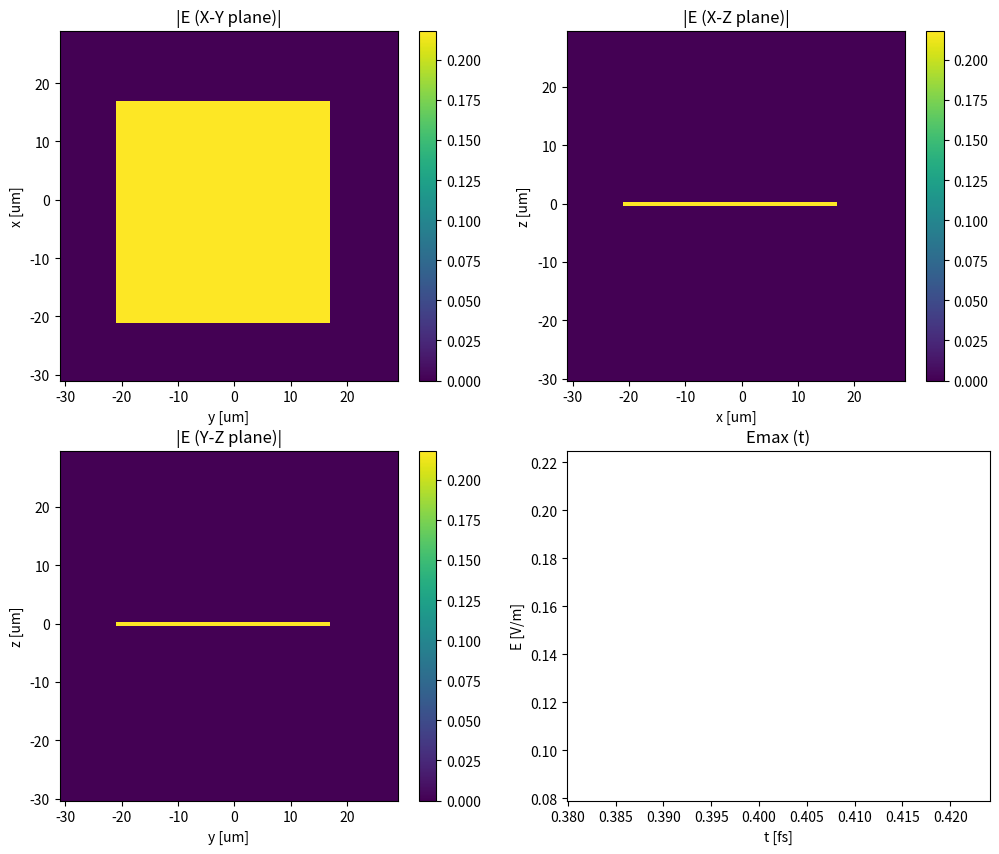

The script that saved this image: (Note: this script raises an exception after producing the figure.)
# -*- coding: utf-8 -*-
"""
Created on Tue Aug  1 16:39:40 2017

[redacted]
"""

# -*- coding: utf-8 -*-
"""
Created on Sun May  7 20:08:42 2017

[redacted]

"""
import math
import sys
import numpy as np
import matplotlib.pyplot as plt

#initial condition
t = 0.

#const
c = 3.000 * 10**8
eps_0 = 8.854 * 10**(-12)
mu_0 = 1/(c**2 * eps_0)

#parameter
n_co = 3.6
n_cl = 3.24
w = 0.3 * 10**(-6)
n_H = 1.2
n_L = 1.
lambda_0 = 6.0 *10**(-6)
omega_0 = 2.*math.pi*c/lambda_0
area_x = 30.0 * 10**(-6) # and -50.0 um
area_y = 30.0 * 10**(-6) # and -50.0 um
area_z = 30.0 * 10**(-6) # and 100.0 um
t_max = 1.0 * 10**(-9)
m = 0.8
R_0 = 0.01 *10**(-2)
#eps = eps_0
mu = mu_0 #Not magnetic body

#mesh & PML
n_meshx = 30
n_meshy = 30
n_meshz = 90
n_w = 5
n_w2= 30
d_PMLx = n_meshx/10.
d_PMLy = n_meshy/10.
d_PMLz = n_meshz/10.
#Start & End
xs = 1
xe = n_meshx - 1
ys = 1
ye = n_meshy - 1
zs = 1
ze = n_meshz - 1

#diff_table & eps_table
diff_table = np.zeros([n_meshx, n_meshy, n_meshz])
diff_table[0:n_meshx, 0:n_meshy, 0:n_meshz-n_w2] = n_L 
diff_table[0:n_meshx, 0:n_meshy, n_meshz-n_w2:n_meshz] = n_H
eps = np.zeros([n_meshx, n_meshy, n_meshz])
eps[0:n_meshx, 0:n_meshy, 0:n_meshz] = np.power(diff_table[0:n_meshx, 0:n_meshy, 0:n_meshz], 2) * eps_0       

#dt = 1.0 * 10**(-18)
dx = 2*area_x/n_meshx
dy = 2*area_y/n_meshy
dz = 2*area_z/n_meshz 

#for display
H_ = np.zeros([n_meshx, n_meshy, n_meshz])
E_max = []
H_max = []
Exy_for_plt = np.zeros([n_meshx, n_meshy])
Exz_for_plt = np.zeros([n_meshx, n_meshz])
Eyz_for_plt = np.zeros([n_meshy, n_meshz])

#flag
flag_plt = False
flag_start = False
                   
#CFL condition
#v*dt <= 1./sqrt((1/dx)^2+(1/dy)^2+(1/dz)^2)
n_min = min([n_co, n_cl, n_H, n_L])
v_max = c/n_min
dt = 1/5.*1/math.sqrt((1/dx)**2+(1/dy)**2+(1/dz)**2)/v_max

if v_max * dt <= 1/math.sqrt((1/dx)**2+(1/dy)**2+(1/dz)**2):
    pass
else:
    print("Error: Parametars don't meet the CFL condition.")
    command = input("Shall we exit? (Y/N) > ")    
    print(command)
    if command == ("Y") or command == ("y"):
        sys.exit()
    else:
        pass    

#Structing E&H matrix
E_0 = np.zeros([n_meshx, n_meshy, n_meshz])
H_0 = np.zeros([n_meshx, n_meshy, n_meshz])

#Structing PML
"""
sigma_maxx = -(m+1)*math.ln(R_0)/(2*eta_0*eps_0*d_PMLx) # It shoud be modified later.
for xi_x in d_PMLx:
    
    sigma = (xi_x/d_PMLx)**m * sigma_maxx
"""    

print("Initializing Done.")    

"""
Yee Grid (Staggered grid)

E[n-1] H[n-1/2] E[n] H[n+1/2] E[n+1]
E[0               1             2     ]
H[       0             1              ]
E_n[t, x, y, z]
t= n*dt
E_upd = f(E)
"""
E_nx = H_0
E_ny = H_0
E_nz = H_0
H_nx = E_0
H_ny = E_0
H_nz = E_0
E_nx1 = np.zeros([n_meshx, n_meshy, n_meshz])
E_ny1 = np.zeros([n_meshx, n_meshy, n_meshz])
E_nz1 = np.zeros([n_meshx, n_meshy, n_meshz])
H_nx1 = np.zeros([n_meshx, n_meshy, n_meshz])
H_ny1 = np.zeros([n_meshx, n_meshy, n_meshz])
H_nz1 = np.zeros([n_meshx, n_meshy, n_meshz])


#for i in range(20, 30):
#    E_nx[i,25,25] = 1
#    E_nx[i,24,25] = 1
#    H_ny1[i+1,25,25] = 0.5
#    H_ny1[i+1,24,25] = 0.5
#E_nx[25,25,25] = 1.

#E_nx[xs:xe, ys:ye, zs:ze] = 1.
#H_ny[25,25,25]=E_nx[25,25,25] /pow(mu/eps, 1/2.)
#Gaussian
#for i in range(1, n_meshx-1): #Calc new E
#    for j in range(1, n_meshy-1):
#        for k in range(1, n_meshz-1):  
#            xc = n_meshx/2
#            yc = n_meshy/2
#            zc = n_meshz/2
#            x = i 
#            y = j
#            z = k
#            r2 = (x - xc)**2 + (y - yc)**2 + (z - zc)**2
#            w2 = 10.
#            #E_nx[i, j, k] = math.exp(-r2 / w2)
#            E_nx[i, j, k] = math.exp(-((x - xc)**2 + (y - yc)**2 + (z - zc)**2) / w2)
#            E_ny[i, j, k] = math.exp(-((x - xc)**2 + (y - yc)**2 + (z - zc)**2) / w2)
#            E_nz[i, j, k] = math.exp(-((x - xc)**2 + (y - yc)**2 + (z - zc)**2) / w2)
#    

#Difference method (FDTD)
for t in range(1,int(t_max/dt)-1):
    print("n = "+ str(t))
    print("t = "+ str(round(t*dt*10**15,3)) + " [fs]")
    
    #Forced Oscillation
#    for i in range(n_w, n_meshx-1-n_w): #Calc new E
#          for j in range(n_w, n_meshy-1-n_w):
#              E_nx[i, j, int(n_meshz/2.)] = math.sin(omega_0*t*dt)
    E_nx[n_w:xe-n_w, n_w:ye-n_w, int(n_meshz/2.)] = np.sin(omega_0*t*dt)
    
    E_nx1[xs:xe, ys:ye, zs:ze] = E_nx[xs:xe, ys:ye, zs:ze] \
             + dt / (eps[xs:xe, ys:ye, zs:ze]*dy) * (H_nz[xs:xe, ys:ye, zs:ze] - H_nz[xs:xe, ys-1:ye-1, zs:ze]) \
             - dt / (eps[xs:xe, ys:ye, zs:ze]*dz) * (H_ny[xs:xe, ys:ye, zs:ze] - H_ny[xs:xe, ys:ye, zs-1:ze-1]) 
             
    E_ny1[xs:xe, ys:ye, zs:ze] = E_ny[xs:xe, ys:ye, zs:ze] \
             + dt / (eps[xs:xe, ys:ye, zs:ze]*dz) * (H_nx[xs:xe, ys:ye, zs:ze] - H_nx[xs:xe, ys:ye, zs-1:ze-1]) \
             - dt / (eps[xs:xe, ys:ye, zs:ze]*dx) * (H_nz[xs:xe, ys:ye, zs:ze] - H_nz[xs-1:xe-1, ys:ye, zs:ze]) 
             
    E_nz1[xs:xe, ys:ye, zs:ze] = E_nz[xs:xe, ys:ye, zs:ze] \
             + dt / (eps[xs:xe, ys:ye, zs:ze]*dx) * (H_ny[xs:xe, ys:ye, zs:ze] - H_ny[xs-1:xe-1, ys:ye, zs:ze]) \
             - dt / (eps[xs:xe, ys:ye, zs:ze]*dy) * (H_nx[xs:xe, ys:ye, zs:ze] - H_nx[xs:xe, ys-1:ye-1, zs:ze])       
    
    #Boundary Condition (Mur 1) for E-field
    E_nx1[0, ys:ye, zs:ze] = E_nx[1, ys:ye, zs:ze] +(c*dt-dx)/(c*dt+dx)*(E_nx1[1, ys:ye, zs:ze] - E_nx[0, ys:ye, zs:ze])
    E_ny1[0, ys:ye, zs:ze] = E_ny[1, ys:ye, zs:ze] +(c*dt-dx)/(c*dt+dx)*(E_ny1[1, ys:ye, zs:ze] - E_ny[0, ys:ye, zs:ze])
    E_nz1[0, ys:ye, zs:ze] = E_nz[1, ys:ye, zs:ze] +(c*dt-dx)/(c*dt+dx)*(E_nz1[1, ys:ye, zs:ze] - E_nz[0, ys:ye, zs:ze])
    E_nx1[n_meshx-1, ys:ye, zs:ze] = E_nx[n_meshx-2, ys:ye, zs:ze] +(c*dt-dx)/(c*dt+dx)*(E_nx1[n_meshx-2, ys:ye, zs:ze] - E_nx[n_meshx-1, ys:ye, zs:ze])
    E_ny1[n_meshx-1, ys:ye, zs:ze] = E_ny[n_meshx-2, ys:ye, zs:ze] +(c*dt-dx)/(c*dt+dx)*(E_ny1[n_meshx-2, ys:ye, zs:ze] - E_ny[n_meshx-1, ys:ye, zs:ze])
    E_nz1[n_meshx-1, ys:ye, zs:ze] = E_nz[n_meshx-2, ys:ye, zs:ze] +(c*dt-dx)/(c*dt+dx)*(E_nz1[n_meshx-2, ys:ye, zs:ze] - E_nz[n_meshx-1, ys:ye, zs:ze])
      
    E_nx1[xs:xe, 0, zs:ze] = E_nx[xs:xe, 1, zs:ze] +(c*dt-dy)/(c*dt+dy)*(E_nx1[xs:xe, 1, zs:ze] - E_nx[0, ys:ye, zs:ze])
    E_ny1[xs:xe, 0, zs:ze] = E_ny[xs:xe, 1, zs:ze] +(c*dt-dy)/(c*dt+dy)*(E_ny1[xs:xe, 1, zs:ze] - E_ny[0, ys:ye, zs:ze])
    E_nz1[xs:xe, 0, zs:ze] = E_nz[xs:xe, 1, zs:ze] +(c*dt-dy)/(c*dt+dy)*(E_nz1[xs:xe, 1, zs:ze] - E_nz[0, ys:ye, zs:ze])
    E_nx1[xs:xe, n_meshy-1, zs:ze] = E_nx[xs:xe, n_meshy-2, zs:ze] +(c*dt-dy)/(c*dt+dy)*(E_nx1[xs:xe, n_meshy-2, zs:ze] - E_nx[n_meshy-1, ys:ye, zs:ze])
    E_ny1[xs:xe, n_meshy-1, zs:ze] = E_ny[xs:xe, n_meshy-2, zs:ze] +(c*dt-dy)/(c*dt+dy)*(E_ny1[xs:xe, n_meshy-2, zs:ze] - E_ny[n_meshy-1, ys:ye, zs:ze])
    E_nz1[xs:xe, n_meshy-1, zs:ze] = E_nz[xs:xe, n_meshy-2, zs:ze] +(c*dt-dy)/(c*dt+dy)*(E_nz1[xs:xe, n_meshy-2, zs:ze] - E_nz[n_meshy-1, ys:ye, zs:ze])

    E_nx1[xs:xe, ys:ye, 0] = E_nx[xs:xe, ys:ye, 1] +(c*dt-dz)/(c*dt+dz)*(E_nx1[xs:xe, ys:ye, 1] - E_nx[xs:xe, ys:ye, 0])
    E_ny1[xs:xe, ys:ye, 0] = E_ny[xs:xe, ys:ye, 1] +(c*dt-dz)/(c*dt+dz)*(E_ny1[xs:xe, ys:ye, 1] - E_ny[xs:xe, ys:ye, 0])
    E_nz1[xs:xe, ys:ye, 0] = E_nz[xs:xe, ys:ye, 1] +(c*dt-dz)/(c*dt+dz)*(E_nz1[xs:xe, ys:ye, 1] - E_nz[xs:xe, ys:ye, 0])
    E_nx1[xs:xe, ys:ye, n_meshz-1] = E_nx[xs:xe, ys:ye, n_meshz-2] +(c*dt-dz)/(c*dt+dz)*(E_nx1[xs:xe, ys:ye, n_meshz-2] - E_nx[xs:xe, ys:ye, n_meshy-1])
    E_ny1[xs:xe, ys:ye, n_meshz-1] = E_ny[xs:xe, ys:ye, n_meshz-2] +(c*dt-dz)/(c*dt+dz)*(E_ny1[xs:xe, ys:ye, n_meshz-2] - E_ny[xs:xe, ys:ye, n_meshy-1])
    E_nz1[xs:xe, ys:ye, n_meshz-1] = E_nz[xs:xe, ys:ye, n_meshz-2] +(c*dt-dz)/(c*dt+dz)*(E_nz1[xs:xe, ys:ye, n_meshz-2] - E_nz[xs:xe, ys:ye, n_meshy-1])
        
    ### update E
    E_nx = E_nx1
    E_ny = E_ny1
    E_nz = E_nz1
            
    H_nx1[xs:xe, ys:ye, zs:ze] = H_nx[xs:xe, ys:ye, zs:ze] \
             + dt / (mu*dz) * (E_ny[xs:xe, ys:ye, zs+1:ze+1] - E_ny[xs:xe, ys:ye, zs:ze]) \
             - dt / (mu*dy) * (E_nz[xs:xe, ys+1:ye+1, zs:ze] - E_nz[xs:xe, ys:ye, zs:ze]) 
             
    H_ny1[xs:xe, ys:ye, zs:ze] = H_ny[xs:xe, ys:ye, zs:ze] \
             + dt / (mu*dx) * (E_nz[xs+1:xe+1, ys:ye, zs:ze] - E_nz[xs:xe, ys:ye, zs:ze]) \
             - dt / (mu*dz) * (E_nx[xs:xe, ys:ye, zs+1:ze+1] - E_nx[xs:xe, ys:ye, zs:ze]) 
             
    H_nz1[xs:xe, ys:ye, zs:ze] = H_nz[xs:xe, ys:ye, zs:ze] \
             + dt / (mu*dy) * (E_nx[xs:xe, ys+1:ye+1, zs:ze] - E_nx[xs:xe, ys:ye, zs:ze]) \
             - dt / (mu*dx) * (E_ny[xs+1:xe+1, ys:ye, zs:ze] - E_ny[xs:xe, ys:ye, zs:ze]) 
             
    #Update
    H_nx = H_nx1
    H_ny = H_ny1
    H_nz = H_nz1
    #Plotting
#    for i in range(0, n_meshx-1):
#        for j in range(0, n_meshy-1):
#            Exy_for_plt[i, j] = math.pow(E_nx[i, j, 25]**2. +E_ny[i, j, 25]**2. +E_nz[i, j, 25]**2. , 1./2.)
    Exy_for_plt[0:n_meshx, 0:n_meshy] = np.power( \
               np.power(E_nx[0:n_meshx, 0:n_meshy, int(n_meshz/2.)], 2.) + \
               np.power(E_ny[0:n_meshx, 0:n_meshy, int(n_meshz/2.)], 2.) + \
               np.power(E_nz[0:n_meshx, 0:n_meshy, int(n_meshz/2.)], 2.) , 1./2.) 
#    for i in range(0, n_meshx-1):
#        for k in range(0, n_meshz-1):
#            Exz_for_plt[i, k] = math.pow(E_nx[i, 25, k]**2. +E_ny[i, 25, k]**2. +E_nz[i, 25, k]**2. , 1./2.)
    Exz_for_plt[0:n_meshx, 0:n_meshz] = np.power( \
               np.power(E_nx[0:n_meshx, int(n_meshy/2.), 0:n_meshz], 2.) + \
               np.power(E_ny[0:n_meshx, int(n_meshy/2.), 0:n_meshz], 2.) + \
               np.power(E_nz[0:n_meshx, int(n_meshy/2.), 0:n_meshz], 2.) , 1./2.)
#    for j in range(0, n_meshy-1):
#        for k in range(0, n_meshz-1):
#            Eyz_for_plt[j, k] = math.pow(E_nx[25, j, k]**2. +E_ny[25, j, k]**2. +E_nz[25, j, k]**2. , 1./2.)
    Eyz_for_plt[0:n_meshy, 0:n_meshz] = np.power( \
               np.power(E_nx[int(n_meshx/2.), 0:n_meshy, 0:n_meshz], 2.) + \
               np.power(E_ny[int(n_meshx/2.), 0:n_meshy, 0:n_meshz], 2.) + \
               np.power(E_nz[int(n_meshx/2.), 0:n_meshy, 0:n_meshz], 2.) , 1./2.)   
    E_max.append([t*dt*10**15, max(Exy_for_plt.max(), Exz_for_plt.max(), Eyz_for_plt.max())]) 
    H_[xs:xe, ys:ye, zs:ze] = np.power( np.power(H_nx[xs:xe, ys:ye, zs:ze], 2.) + \
                                          np.power(H_ny[xs:xe, ys:ye, zs:ze], 2.) + \
                                            np.power(H_nz[xs:xe, ys:ye, zs:ze], 2.), 1./2.)  

    H_max.append([t*dt*10**15, np.max(H_)*1000]) 
    print("Emax = "+str(Exy_for_plt.max()))
    
    #Plotting
    x_plt = np.arange(-(area_x)*10**6, area_x*10**6, dx*10**6)
    y_plt = np.arange(-(area_y)*10**6, area_y*10**6, dy*10**6)
    z_plt = np.arange(-(area_z)*10**6, area_z*10**6, dz*10**6)
    E_max_plt = np.array(E_max)
    H_max_plt = np.array(H_max)
     
    Y1, X1 = np.meshgrid(y_plt, x_plt)
    Z, X2 = np.meshgrid(z_plt, x_plt)
    Z, Y = np.meshgrid(z_plt, y_plt)
    
    if flag_plt == False:
        plt.figure(figsize =(12, 10))
    
    plt.subplot(2,2,1)
    plt.pcolor(X1, Y1, Exy_for_plt)
    plt.title('|E (X-Y plane)|')
    plt.xlabel("y [um]")
    plt.ylabel("x [um]")
    plt.colorbar()
    
    plt.subplot(2,2,2)
    plt.pcolor(X2, Z, Exz_for_plt)
    plt.title('|E (X-Z plane)|')
    plt.xlabel("x [um]")
    plt.ylabel("z [um]")
    plt.colorbar()
    
    plt.subplot(2,2,3)
    plt.pcolor(Y, Z, Eyz_for_plt)
    plt.title('|E (Y-Z plane)|')
    plt.xlabel("y [um]")
    plt.ylabel("z [um]")
    plt.colorbar()
    
    plt.subplot(2,2,4)
    plt.plot(E_max_plt[:, 0], E_max_plt[:, 1])
    plt.plot(E_max_plt[:, 0], H_max_plt[:, 1])
    plt.title('Emax (t)')
    plt.xlabel("t [fs]")
    plt.ylabel("E [V/m]")
    
    if flag_start == False:
        command = input("Press Enter, then start.")
        flag_start = True
        
    plt.pause(0.001)
    plt.clf()
    flag_plt=True

#Visualization
"""
E_nx_for_plt=[
E_nx[0,0,0] E_nx[1,0,0] ... E_nx[i,0,0]
E
]
"""
Ex_for_plt = np.zeros([n_meshx, n_meshy, n_meshz])
for i in range(0, n_meshx-1):
    for j in range(0, n_meshy-1):
        Ex_for_plt[i, j] = E_nx[i, j, 0]

x_plt = np.arange(-area_x+dx, area_x-dx, dx)
y_plt = np.arange(-area_y+dx, area_y-dx, dy)

X, Y = np.meshgrid(x_plt, y_plt)
plt.use('Agg')
plt.pcolor(X, Y, Ex_for_plt)
plt.colorbar()
plt.show()